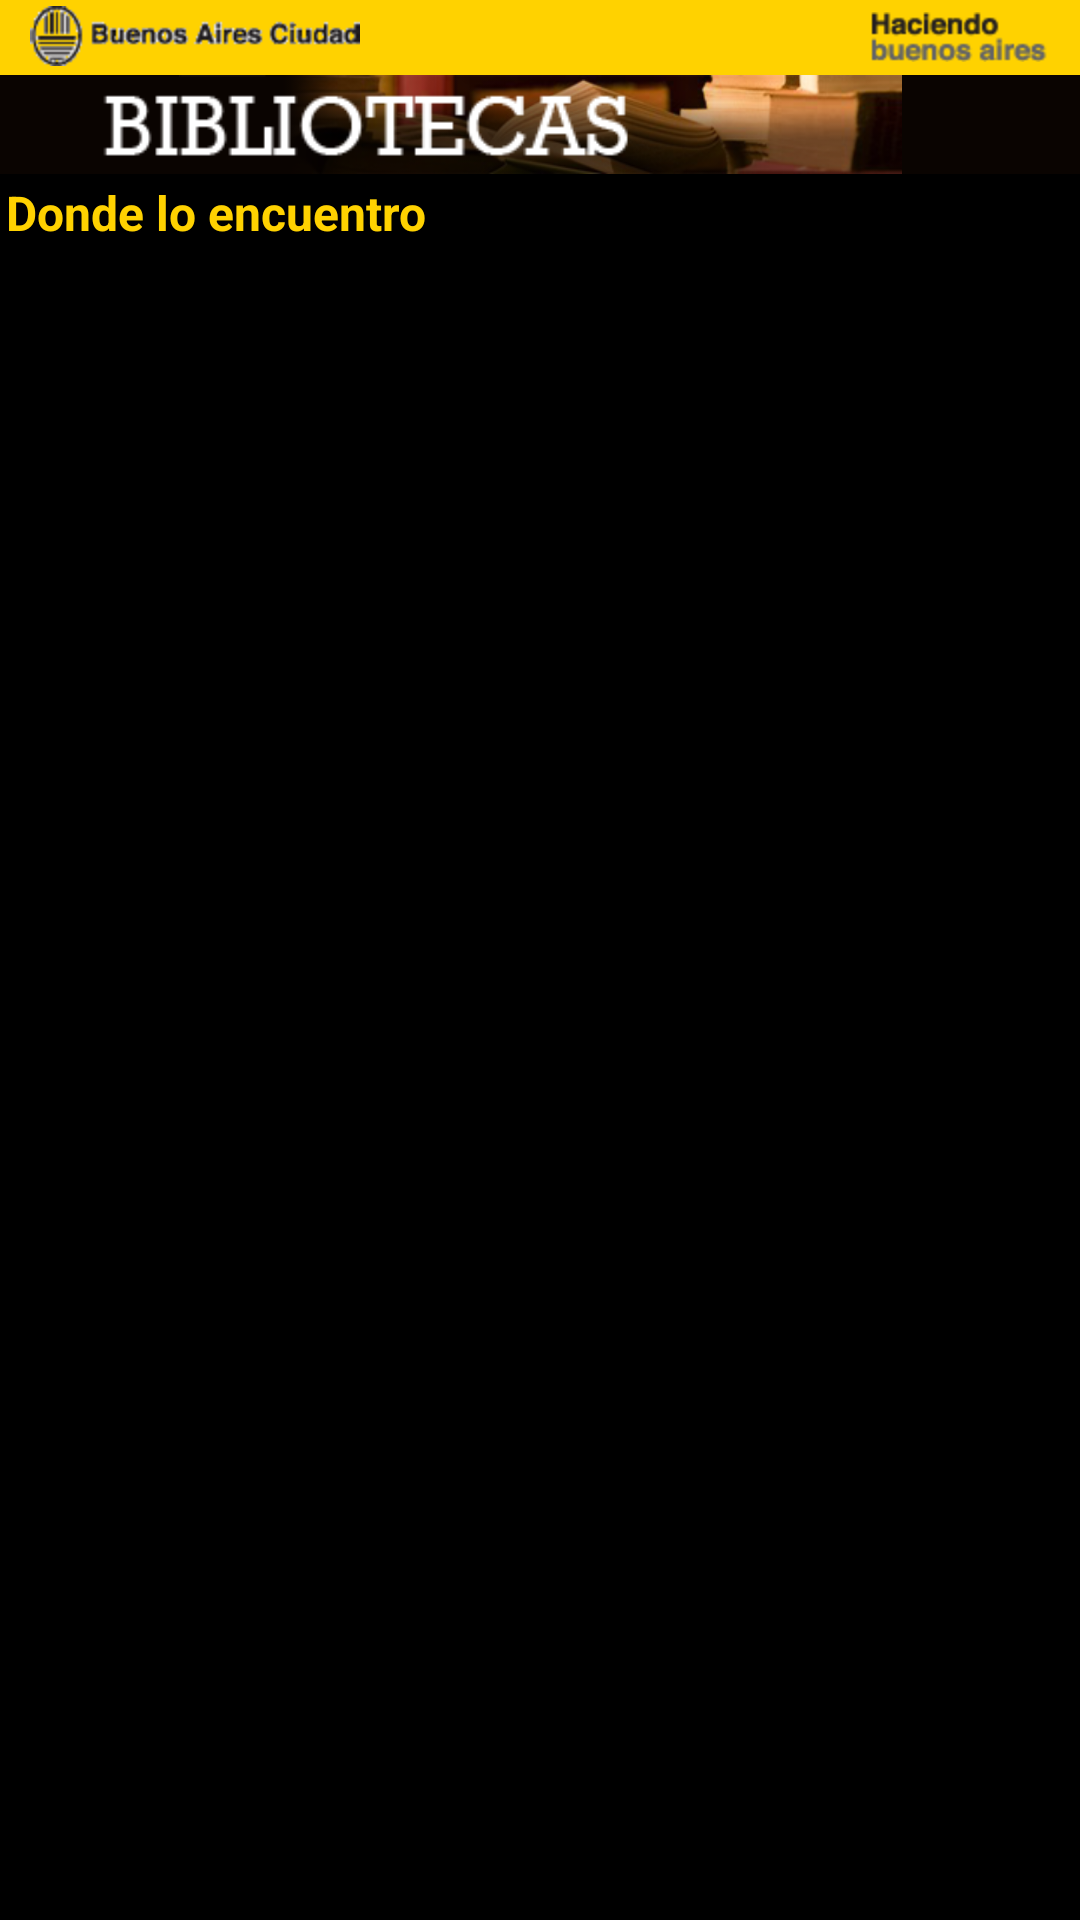

Reconstruct the res/layout file that produces this screen, plus the resources it refers to.
<!-- AndroidManifest.xml: application theme android:Theme.NoTitleBar -->
<!-- res/layout/bibliotecas_donde_lo_encuentro.xml -->
<?xml version="1.0" encoding="utf-8"?>
<LinearLayout xmlns:android="http://schemas.android.com/apk/res/android"
    android:layout_width="fill_parent"
    android:layout_height="fill_parent"
    android:orientation="vertical" >
    
    <include layout="@layout/header"/>
    
    <TextView 
        android:text="@string/donde_lo_encuentro"
        android:layout_width="fill_parent"
        android:layout_height="wrap_content"
        style="@style/titulo_seccion">
    </TextView>

	<ListView 
	    android:layout_width="fill_parent"
	    android:layout_height="wrap_content"
	    android:id="@+id/bibliotecas_diponible_list"
	    android:verticalSpacing="2dip" >
	</ListView>

	
</LinearLayout>
<!-- res/layout/header.xml (included above) -->
<?xml version="1.0" encoding="utf-8"?>
<LinearLayout xmlns:android="http://schemas.android.com/apk/res/android"
    android:layout_width="fill_parent"
    android:layout_height="wrap_content"
    android:orientation="vertical" >

    <include layout="@layout/header_buenos_aires"/>
    
    <include layout="@layout/header_bibliotecas"/>
    
    <ImageView android:src="@drawable/filler"
        android:layout_width="fill_parent"
        android:layout_height="wrap_content"
        android:contentDescription="@string/vacio"
    />

</LinearLayout>
<!-- res/layout/header_buenos_aires.xml (included above) -->
<?xml version="1.0" encoding="utf-8"?>
<RelativeLayout xmlns:android="http://schemas.android.com/apk/res/android"
    android:layout_width="fill_parent"
    android:layout_height="wrap_content"
    android:orientation="horizontal"
    android:id="@+id/header_layout"
    android:background="@color/amarillo_buenos_aires" >

    <ImageView
        android:id="@+id/header_logo_buenos_aires"
        android:layout_width="wrap_content"
        android:layout_height="wrap_content"
        android:src="@drawable/logo_buenos_aires" 
        android:contentDescription="@string/buenos_aires"
        android:layout_alignParentLeft="true"
        android:layout_marginLeft="10dp"
        android:layout_marginTop="2dp"
        android:layout_marginBottom="3dp"
    />

    <ImageView
        android:id="@+id/header_haciendo_bs_as"
        android:layout_width="wrap_content"
        android:layout_height="wrap_content"
        android:src="@drawable/haciendo_buenos_aires" 
        android:contentDescription="@string/haciendo_buenos_aires"
        android:layout_alignParentRight="true"
        android:layout_marginRight="10dp"
        android:layout_marginTop="4dp"
        android:layout_marginBottom="3dp"
    />

</RelativeLayout>
<!-- res/layout/header_bibliotecas.xml (included above) -->
<?xml version="1.0" encoding="utf-8"?>
<RelativeLayout xmlns:android="http://schemas.android.com/apk/res/android"
    android:layout_width="fill_parent"
    android:layout_height="wrap_content"
    android:orientation="horizontal"
    android:id="@+id/header_layout"
    android:background="@color/header_fondo_bibliotecas_negro">


    
    <ImageView 
        android:id="@+id/header_fondo_bibliotecas"
        android:src="@drawable/header_bibliotecas"
        android:layout_width="fill_parent"
        android:layout_height="wrap_content"
        android:contentDescription="@string/bibliotecas"
        android:layout_alignParentRight="true"
    />
    
    <ImageView 
        android:src="@drawable/header_bibliotecas_texto"
    	android:contentDescription="@string/bibliotecas"
    	android:layout_width="wrap_content"
    	android:layout_height="wrap_content"
    	android:layout_alignBottom="@id/header_fondo_bibliotecas"
    	android:layout_above="@id/header_fondo_bibliotecas"
    />

</RelativeLayout>
<!-- resources referenced by this layout -->
<resources>
  <color name="amarillo_buenos_aires">#ffFFD200</color>
  <color name="header_fondo_bibliotecas_negro">#ff0a0401</color>
  <!-- drawable haciendo_buenos_aires: png bitmap (drawable-hdpi, 4013 bytes) -->
  <!-- drawable header_bibliotecas: png bitmap (drawable-xhdpi, 32755 bytes) -->
  <!-- drawable header_bibliotecas_texto: png bitmap (drawable-mdpi, 1653 bytes) -->
  <!-- drawable logo_buenos_aires: png bitmap (drawable-hdpi, 5517 bytes) -->
  <string name="bibliotecas">Bibliotecas</string>
  <string name="buenos_aires">Buenos Aires</string>
  <string name="donde_lo_encuentro">Donde lo encuentro</string>
  <string name="haciendo_buenos_aires">Haciendo Buenos Aires</string>
  <string name="vacio" />
  <style name="titulo_seccion">
          <item name="android:textColor">@color/amarillo_buenos_aires</item>
          <item name="android:textSize">16dip</item>
          <item name="android:padding">2dip</item>
          <item name="android:textStyle">bold</item>
      </style>
</resources>
